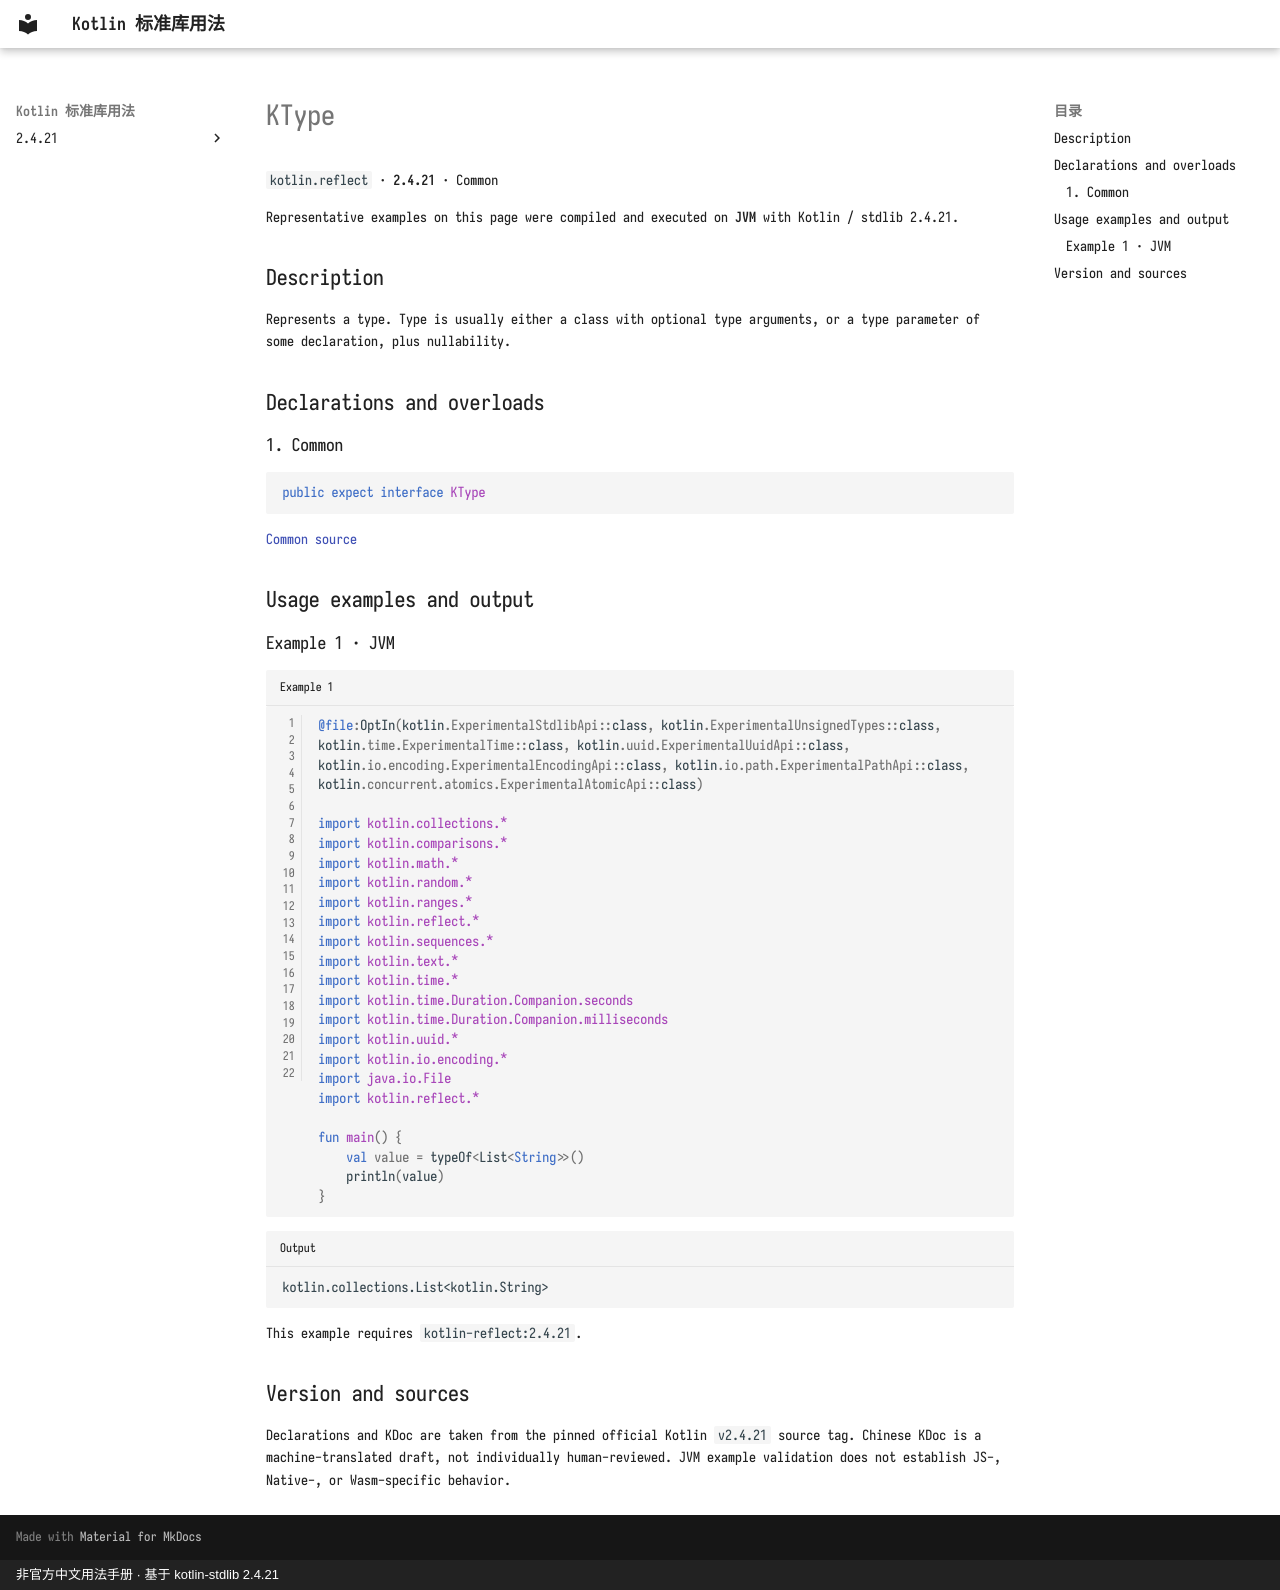

repository: oooooooko/kotlin-stdlib-docs · page: en/api/kotlin.reflect/ktype--174ffd68/index.html · generator: mkdocs · copyright: 非官方中文用法手册 · 基于 kotlin-stdlib 2.4.21

# KType

`kotlin.reflect` · **2.4.21** · Common

Representative examples on this page were compiled and executed on **JVM** with Kotlin / stdlib 2.4.21.

## Description

Represents a type. Type is usually either a class with optional type arguments,
or a type parameter of some declaration, plus nullability.

## Declarations and overloads

### 1. Common

```kotlin
public expect interface KType
```

[Common source](https://github.com/JetBrains/kotlin/blob/v2.4.21/libraries/stdlib/src/kotlin/reflect/KType.kt#L10)

## Usage examples and output

### Example 1 · JVM

```kotlin title="Example 1" linenums="1"
@file:OptIn(kotlin.ExperimentalStdlibApi::class, kotlin.ExperimentalUnsignedTypes::class, kotlin.time.ExperimentalTime::class, kotlin.uuid.ExperimentalUuidApi::class, kotlin.io.encoding.ExperimentalEncodingApi::class, kotlin.io.path.ExperimentalPathApi::class, kotlin.concurrent.atomics.ExperimentalAtomicApi::class)

import kotlin.collections.*
import kotlin.comparisons.*
import kotlin.math.*
import kotlin.random.*
import kotlin.ranges.*
import kotlin.reflect.*
import kotlin.sequences.*
import kotlin.text.*
import kotlin.time.*
import kotlin.time.Duration.Companion.seconds
import kotlin.time.Duration.Companion.milliseconds
import kotlin.uuid.*
import kotlin.io.encoding.*
import java.io.File
import kotlin.reflect.*

fun main() {
    val value = typeOf<List<String>>()
    println(value)
}
```

```text title="Output"
kotlin.collections.List<kotlin.String>
```

This example requires `kotlin-reflect:2.4.21`.

## Version and sources

Declarations and KDoc are taken from the pinned official Kotlin `v2.4.21` source tag. Chinese KDoc is a machine-translated draft, not individually human-reviewed. JVM example validation does not establish JS-, Native-, or Wasm-specific behavior.
